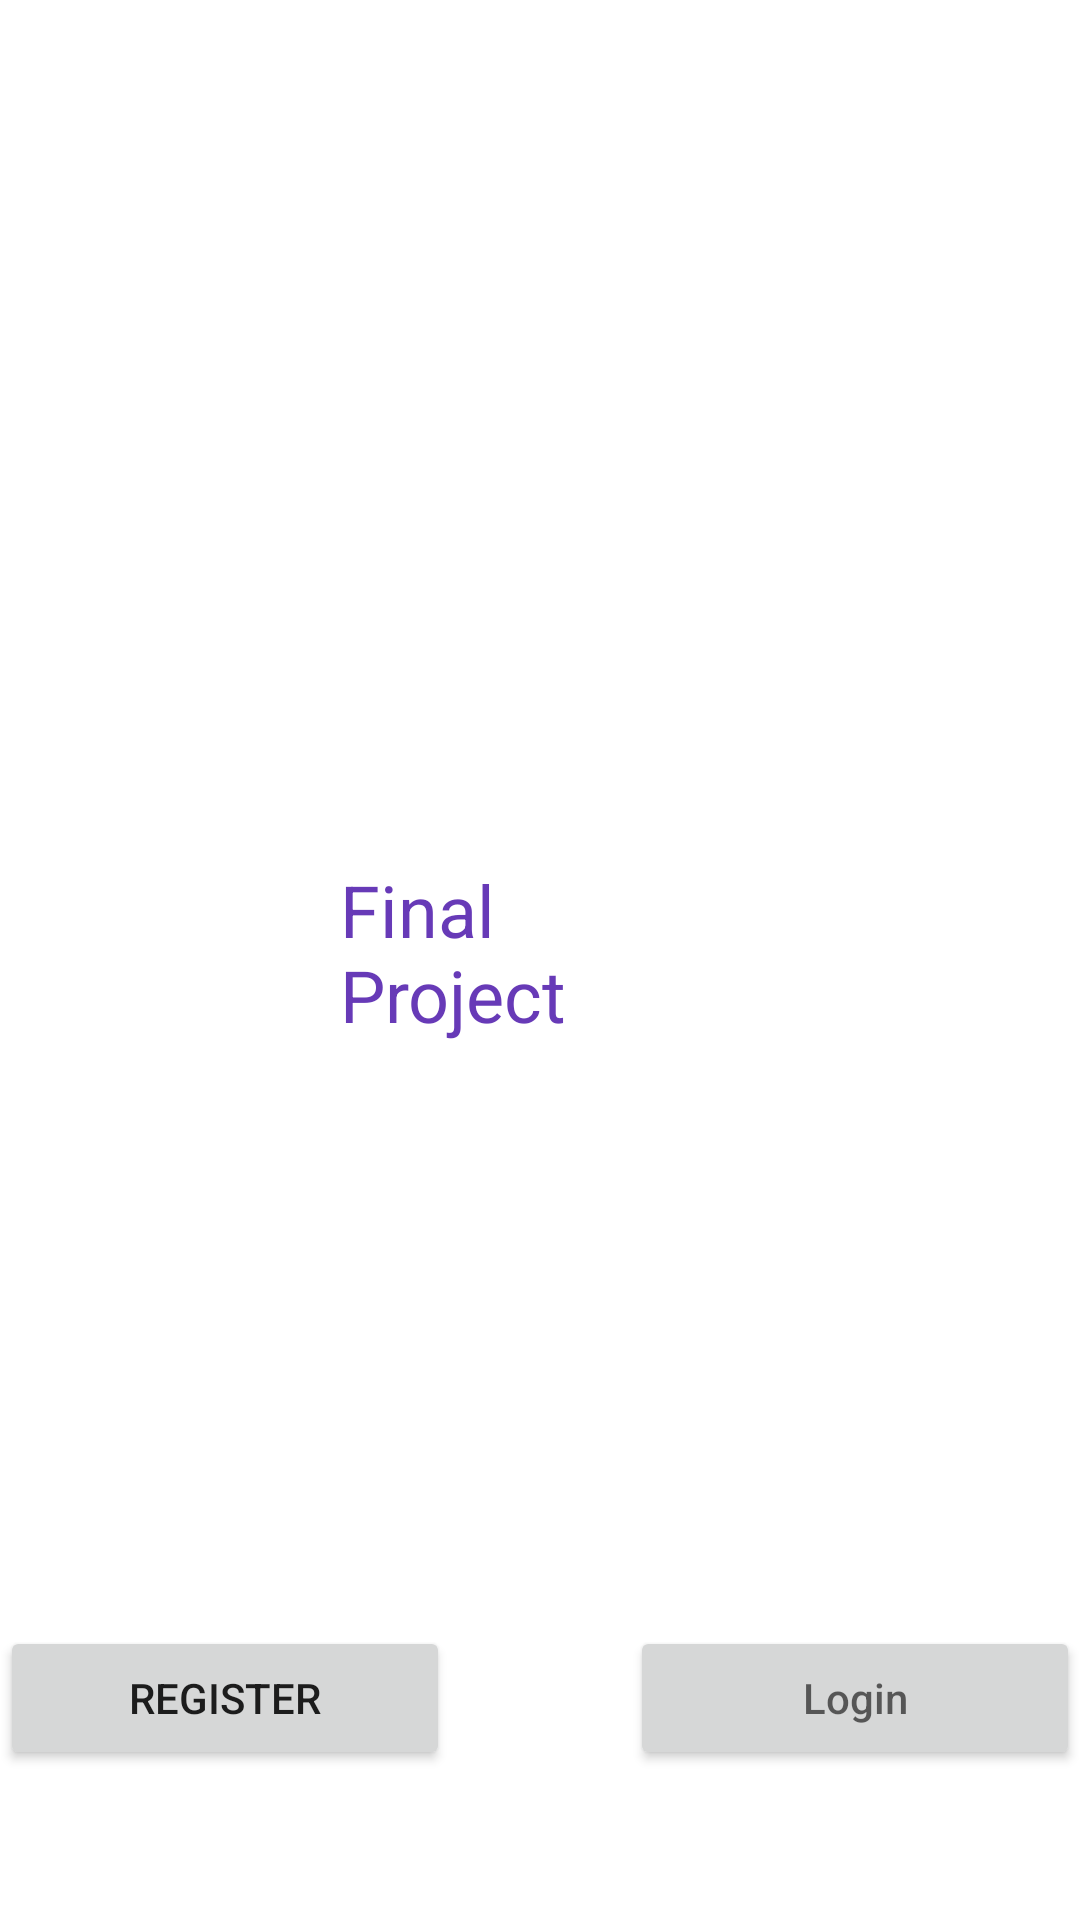

Android layout source for this screen:
<!-- AndroidManifest.xml: application theme Theme.AppDevTeamProject -->
<!-- res/layout/activity_main.xml -->
<?xml version="1.0" encoding="utf-8"?>
<RelativeLayout xmlns:android="http://schemas.android.com/apk/res/android"
    xmlns:app="http://schemas.android.com/apk/res-auto"
    xmlns:tools="http://schemas.android.com/tools"
    android:layout_width="match_parent"
    android:layout_height="match_parent"
    tools:context=".MainActivity">

    <Button
        android:id="@+id/register"
        android:layout_width="150dp"
        android:layout_height="wrap_content"
        android:layout_alignParentLeft="true"
        android:layout_alignParentBottom="true"
        android:layout_marginBottom="50dp"
        android:text="Register" />

    <Button
        android:id="@+id/login"
        android:layout_width="150dp"
        android:layout_height="wrap_content"
        android:layout_alignParentRight="true"
        android:layout_alignParentBottom="true"
        android:layout_marginBottom="50dp"
        android:hint="Login" />

    <TextView
        android:id="@+id/textView"
        android:layout_width="133dp"
        android:layout_height="66dp"
        android:layout_centerInParent="true"
        android:text="Final Project"
        android:textColor="#673AB7"
        android:textSize="24sp" />
</RelativeLayout>
<!-- resources referenced by this layout -->
<resources>
  <style name="Theme.AppDevTeamProject" parent="Theme.MaterialComponents.DayNight.DarkActionBar">
          
          <item name="colorPrimary">@color/purple_500</item>
          <item name="colorPrimaryVariant">@color/purple_700</item>
          <item name="colorOnPrimary">@color/white</item>
          
          <item name="colorSecondary">@color/teal_200</item>
          <item name="colorSecondaryVariant">@color/teal_700</item>
          <item name="colorOnSecondary">@color/black</item>
          
          <item name="android:statusBarColor" tools:targetApi="l">?attr/colorPrimaryVariant</item>
          
      </style>
  <!-- not gathered from this repository: default colours our renderer supplied (Android Studio template values) -->
  <color name="purple_500">#FF6200EE</color>
  <color name="purple_700">#FF3700B3</color>
  <color name="teal_200">#FF03DAC5</color>
  <color name="teal_700">#FF018786</color>
  <color name="black">#FF000000</color>
  <color name="white">#FFFFFFFF</color>
</resources>
